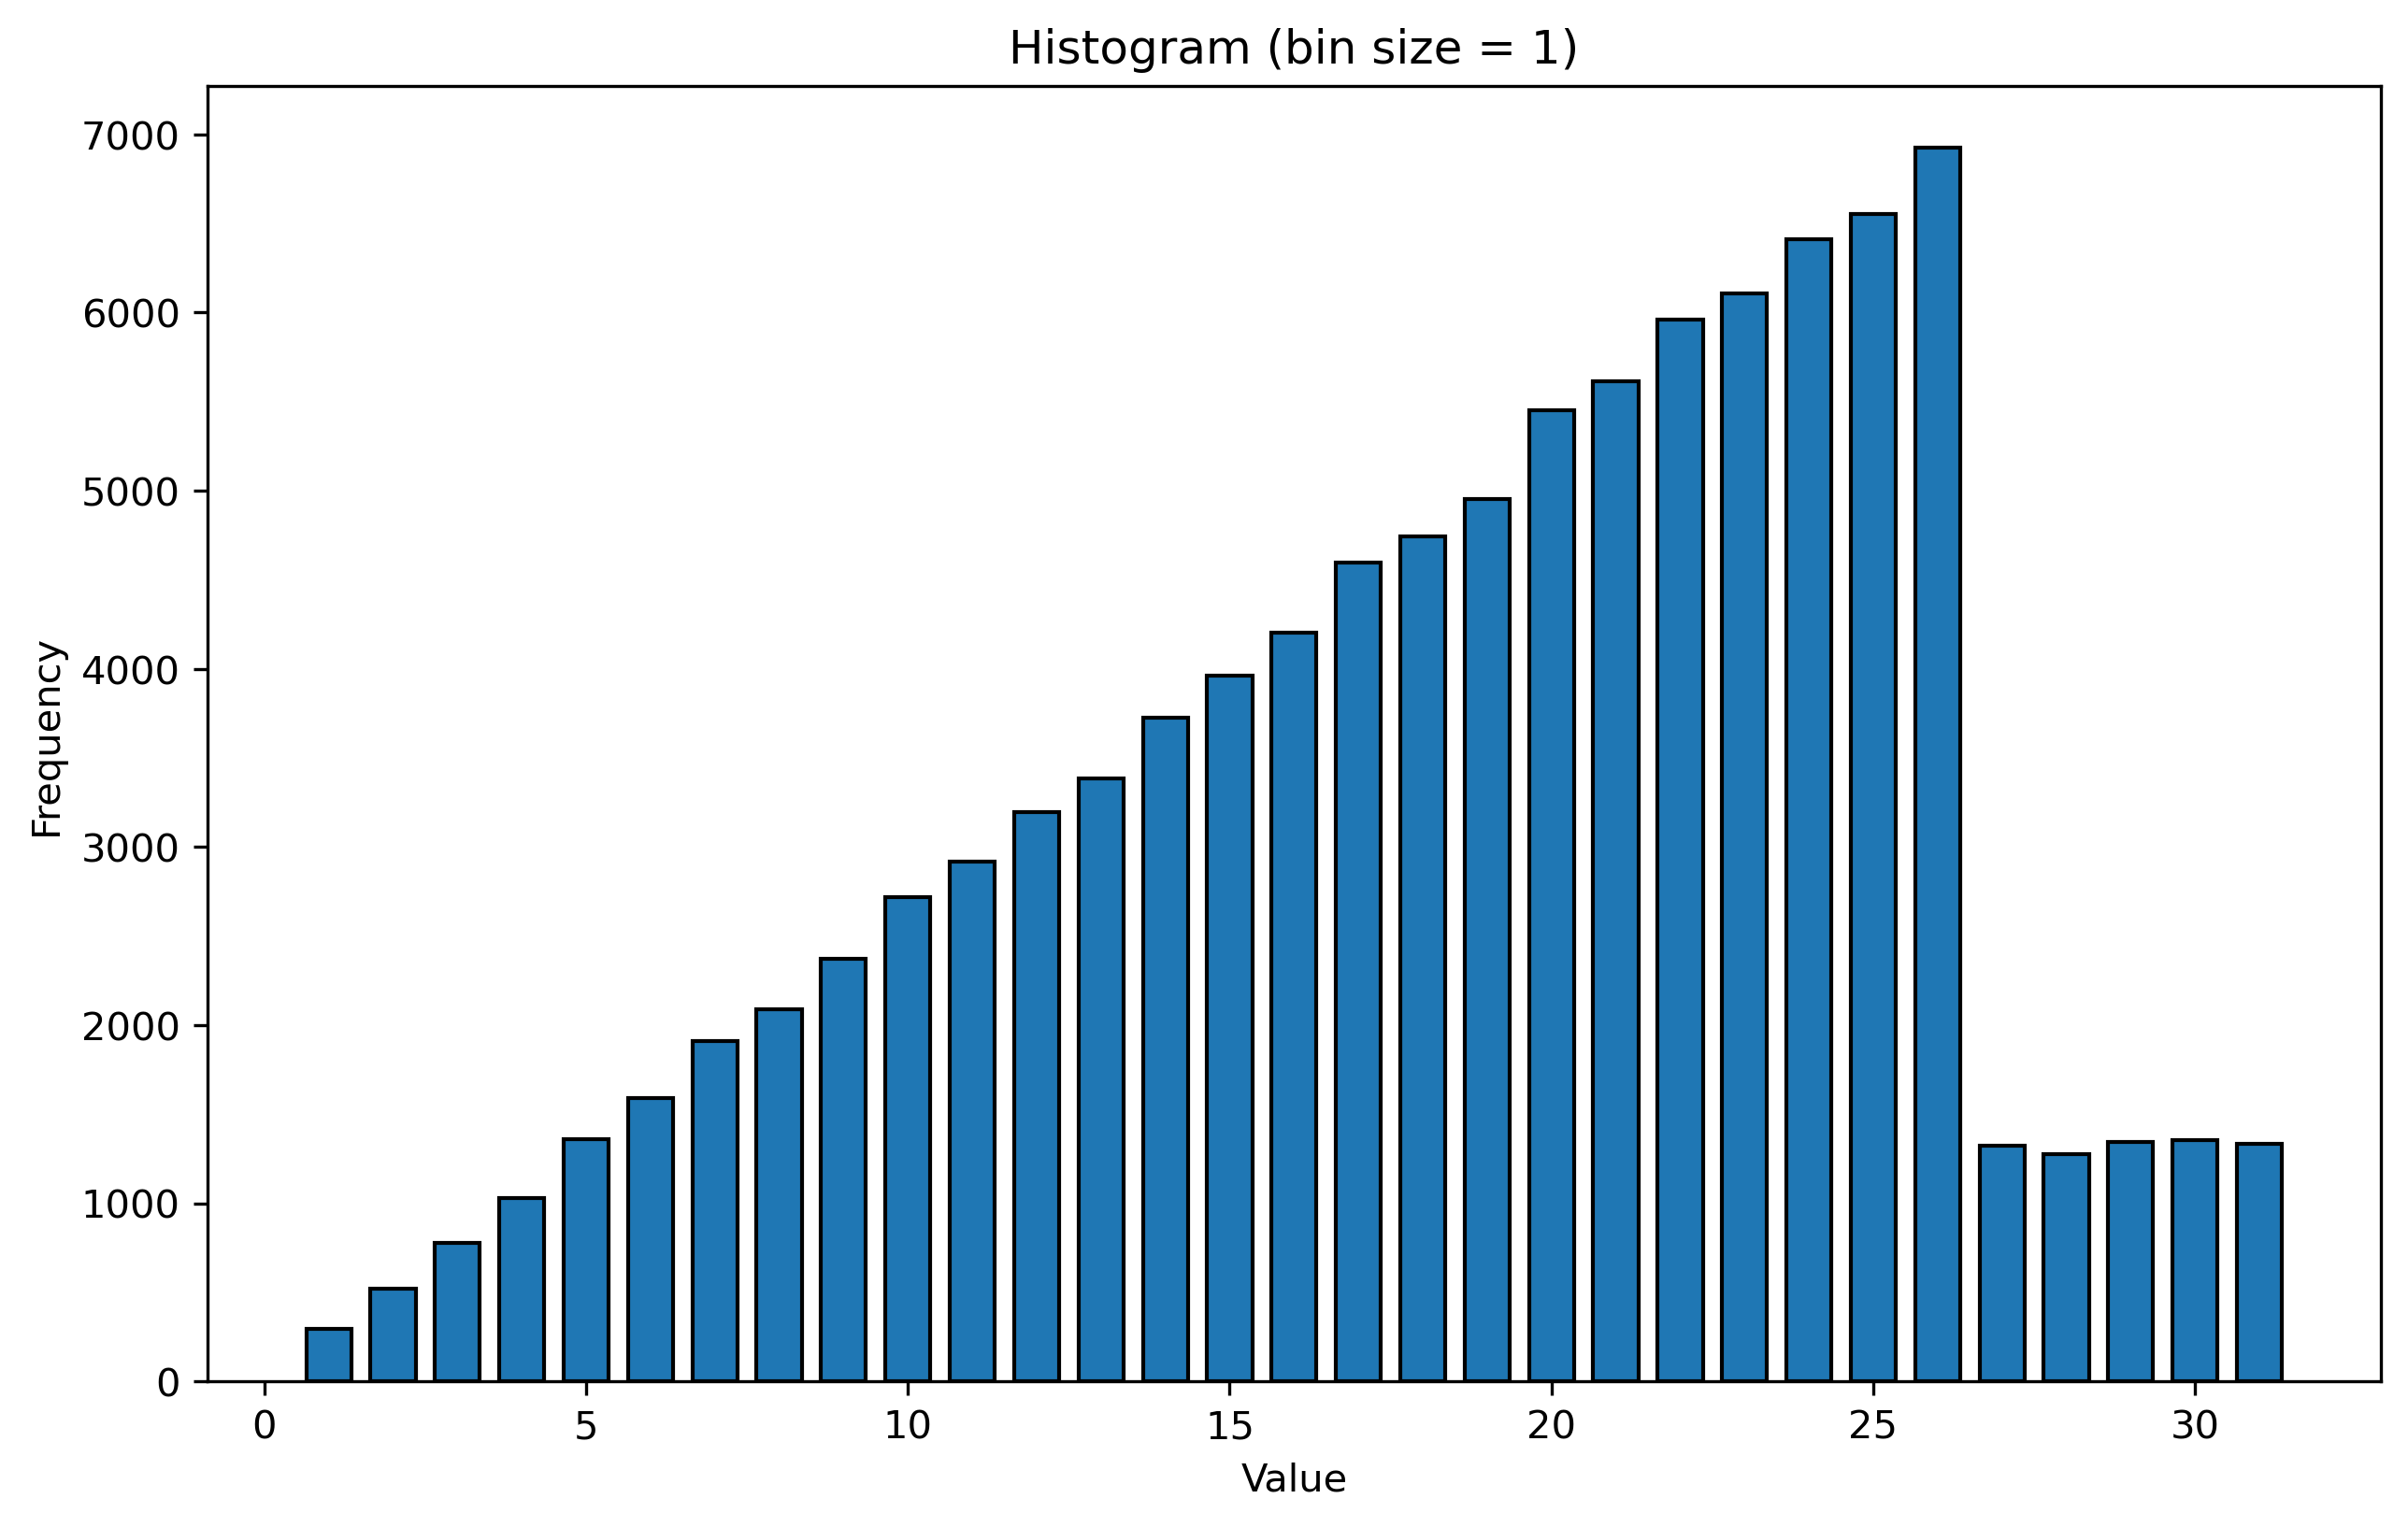

Reproduce this figure in Python.
#credit to chat gpt for making this grapher

import matplotlib
matplotlib.use("Agg")  # Use non-interactive backend (no GUI)

import matplotlib.pyplot as plt

# Change this to your filename
filename = "adjustingWeightsHeapOutput.csv"

# Read numbers from the file
with open(filename, "r") as f:
    numbers = [float(line.strip()) for line in f if line.strip()]

# Determine bin edges so that each bin has width = 1
min_val = int(min(numbers))
max_val = int(max(numbers))
bins = range(min_val, max_val + 2)  # +2 so last bin includes max value

# Bigger figure, and bars narrower to create space between them
plt.figure(figsize=(10, 6))  # width, height in inches
plt.hist(numbers, bins=bins, edgecolor="black", align="left", rwidth=0.7)


# Labels and title
plt.xlabel("Value")
plt.ylabel("Frequency")
plt.title("Histogram (bin size = 1)")

# Save to file
plt.savefig("histogram.png", dpi=300, bbox_inches="tight")
print("Histogram saved to histogram.png")
